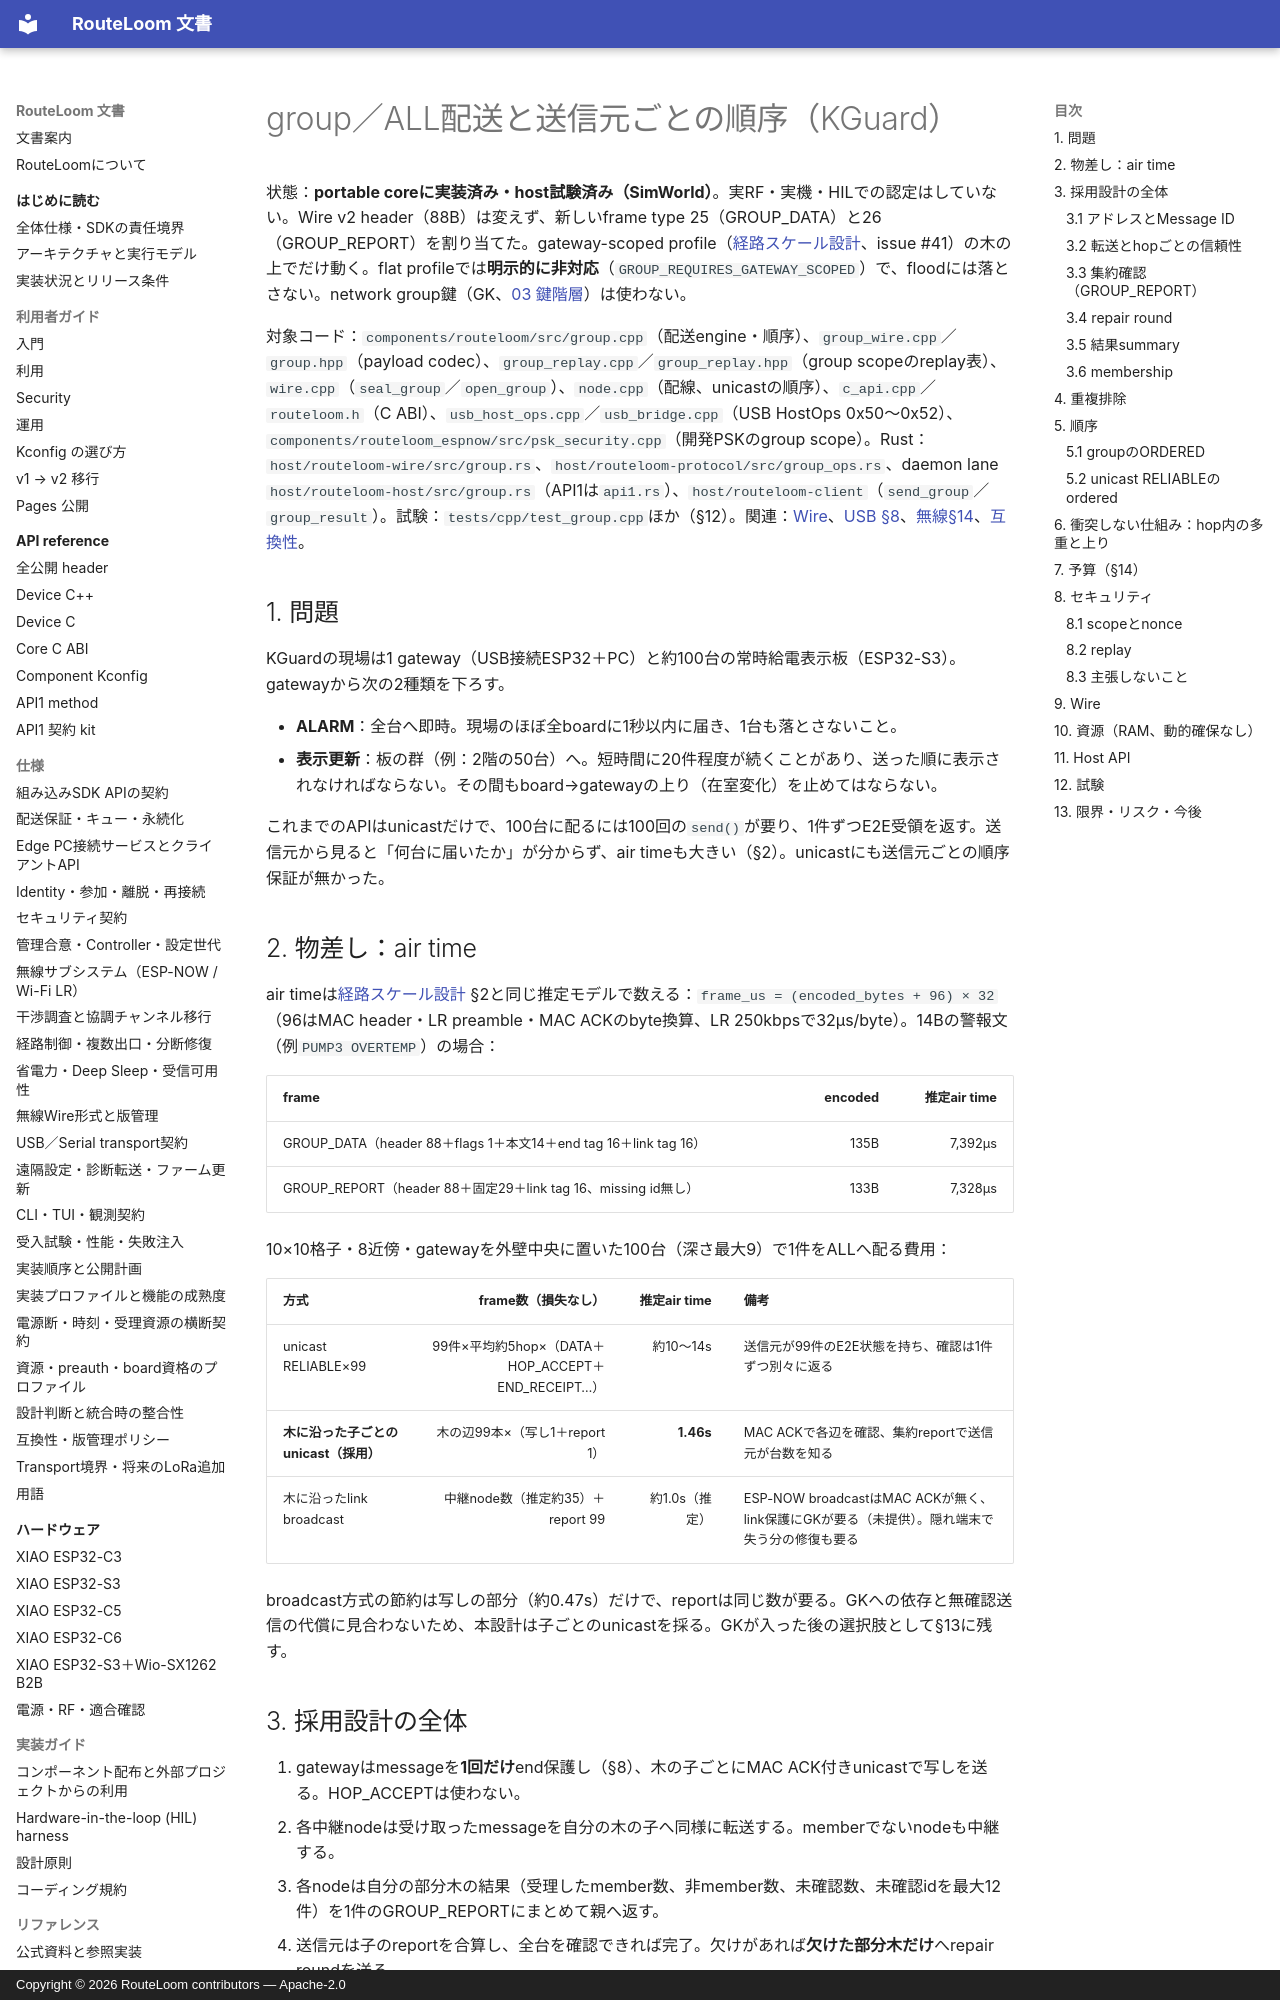

repository: MOVEI144/RouteLoom · page: design/sdk-v1/group-delivery/index.html · generator: mkdocs · copyright: Copyright © 2026 RouteLoom contributors — Apache-2.0

# group／ALL配送と送信元ごとの順序（KGuard）

状態：**portable coreに実装済み・host試験済み（SimWorld）**。実RF・実機・HILでの認定はしていない。Wire v2 header（88B）は変えず、新しいframe type 25（GROUP_DATA）と26（GROUP_REPORT）を割り当てた。gateway-scoped profile（[経路スケール設計](routing-scale.md)、issue #41）の木の上でだけ動く。flat profileでは**明示的に非対応**（`GROUP_REQUIRES_GATEWAY_SCOPED`）で、floodには落とさない。network group鍵（GK、[03 鍵階層](03-key-hierarchy.md)）は使わない。

対象コード：`components/routeloom/src/group.cpp`（配送engine・順序）、`group_wire.cpp`／`group.hpp`（payload codec）、`group_replay.cpp`／`group_replay.hpp`（group scopeのreplay表）、`wire.cpp`（`seal_group`／`open_group`）、`node.cpp`（配線、unicastの順序）、`c_api.cpp`／`routeloom.h`（C ABI）、`usb_host_ops.cpp`／`usb_bridge.cpp`（USB HostOps 0x50〜0x52）、`components/routeloom_espnow/src/psk_security.cpp`（開発PSKのgroup scope）。Rust：`host/routeloom-wire/src/group.rs`、`host/routeloom-protocol/src/group_ops.rs`、daemon lane `host/routeloom-host/src/group.rs`（API1は`api1.rs`）、`host/routeloom-client`（`send_group`／`group_result`）。試験：`tests/cpp/test_group.cpp`ほか（§12）。関連：[Wire](../../spec/wire-protocol.md)、[USB §8](../../spec/usb-protocol.md)、[無線§14](../../spec/radio.md)、[互換性](../../spec/compatibility.md)。

## 1. 問題

KGuardの現場は1 gateway（USB接続ESP32＋PC）と約100台の常時給電表示板（ESP32-S3）。gatewayから次の2種類を下ろす。

- **ALARM**：全台へ即時。現場のほぼ全boardに1秒以内に届き、1台も落とさないこと。
- **表示更新**：板の群（例：2階の50台）へ。短時間に20件程度が続くことがあり、送った順に表示されなければならない。その間もboard→gatewayの上り（在室変化）を止めてはならない。

これまでのAPIはunicastだけで、100台に配るには100回の`send()`が要り、1件ずつE2E受領を返す。送信元から見ると「何台に届いたか」が分からず、air timeも大きい（§2）。unicastにも送信元ごとの順序保証が無かった。

## 2. 物差し：air time

air timeは[経路スケール設計](routing-scale.md) §2と同じ推定モデルで数える：`frame_us = (encoded_bytes + 96) × 32`（96はMAC header・LR preamble・MAC ACKのbyte換算、LR 250kbpsで32µs/byte）。14Bの警報文（例`PUMP3 OVERTEMP`）の場合：

| frame | encoded | 推定air time |
|---|---:|---:|
| GROUP_DATA（header 88＋flags 1＋本文14＋end tag 16＋link tag 16） | 135B | 7,392µs |
| GROUP_REPORT（header 88＋固定29＋link tag 16、missing id無し） | 133B | 7,328µs |

10×10格子・8近傍・gatewayを外壁中央に置いた100台（深さ最大9）で1件をALLへ配る費用：

| 方式 | frame数（損失なし） | 推定air time | 備考 |
|---|---:|---:|---|
| unicast RELIABLE×99 | 99件×平均約5hop×（DATA＋HOP_ACCEPT＋END_RECEIPT…） | 約10〜14s | 送信元が99件のE2E状態を持ち、確認は1件ずつ別々に返る |
| **木に沿った子ごとのunicast（採用）** | 木の辺99本×（写し1＋report 1） | **1.46s** | MAC ACKで各辺を確認、集約reportで送信元が台数を知る |
| 木に沿ったlink broadcast | 中継node数（推定約35）＋report 99 | 約1.0s（推定） | ESP-NOW broadcastはMAC ACKが無く、link保護にGKが要る（未提供）。隠れ端末で失う分の修復も要る |

broadcast方式の節約は写しの部分（約0.47s）だけで、reportは同じ数が要る。GKへの依存と無確認送信の代償に見合わないため、本設計は子ごとのunicastを採る。GKが入った後の選択肢として§13に残す。

## 3. 採用設計の全体

1. gatewayはmessageを**1回だけ**end保護し（§8）、木の子ごとにMAC ACK付きunicastで写しを送る。HOP_ACCEPTは使わない。
2. 各中継nodeは受け取ったmessageを自分の木の子へ同様に転送する。memberでないnodeも中継する。
3. 各nodeは自分の部分木の結果（受理したmember数、非member数、未確認数、未確認idを最大12件）を1件のGROUP_REPORTにまとめて親へ返す。
4. 送信元は子のreportを合算し、全台を確認できれば完了。欠けがあれば**欠けた部分木だけ**へrepair roundを送る。
5. 結果は`GroupDeliveryResult`（`DeliveryResult`に台数・未確認idを足したもの）で、observer（`on_group_delivery`）・`group_delivery(id)`・C ABI・USBで読める。
